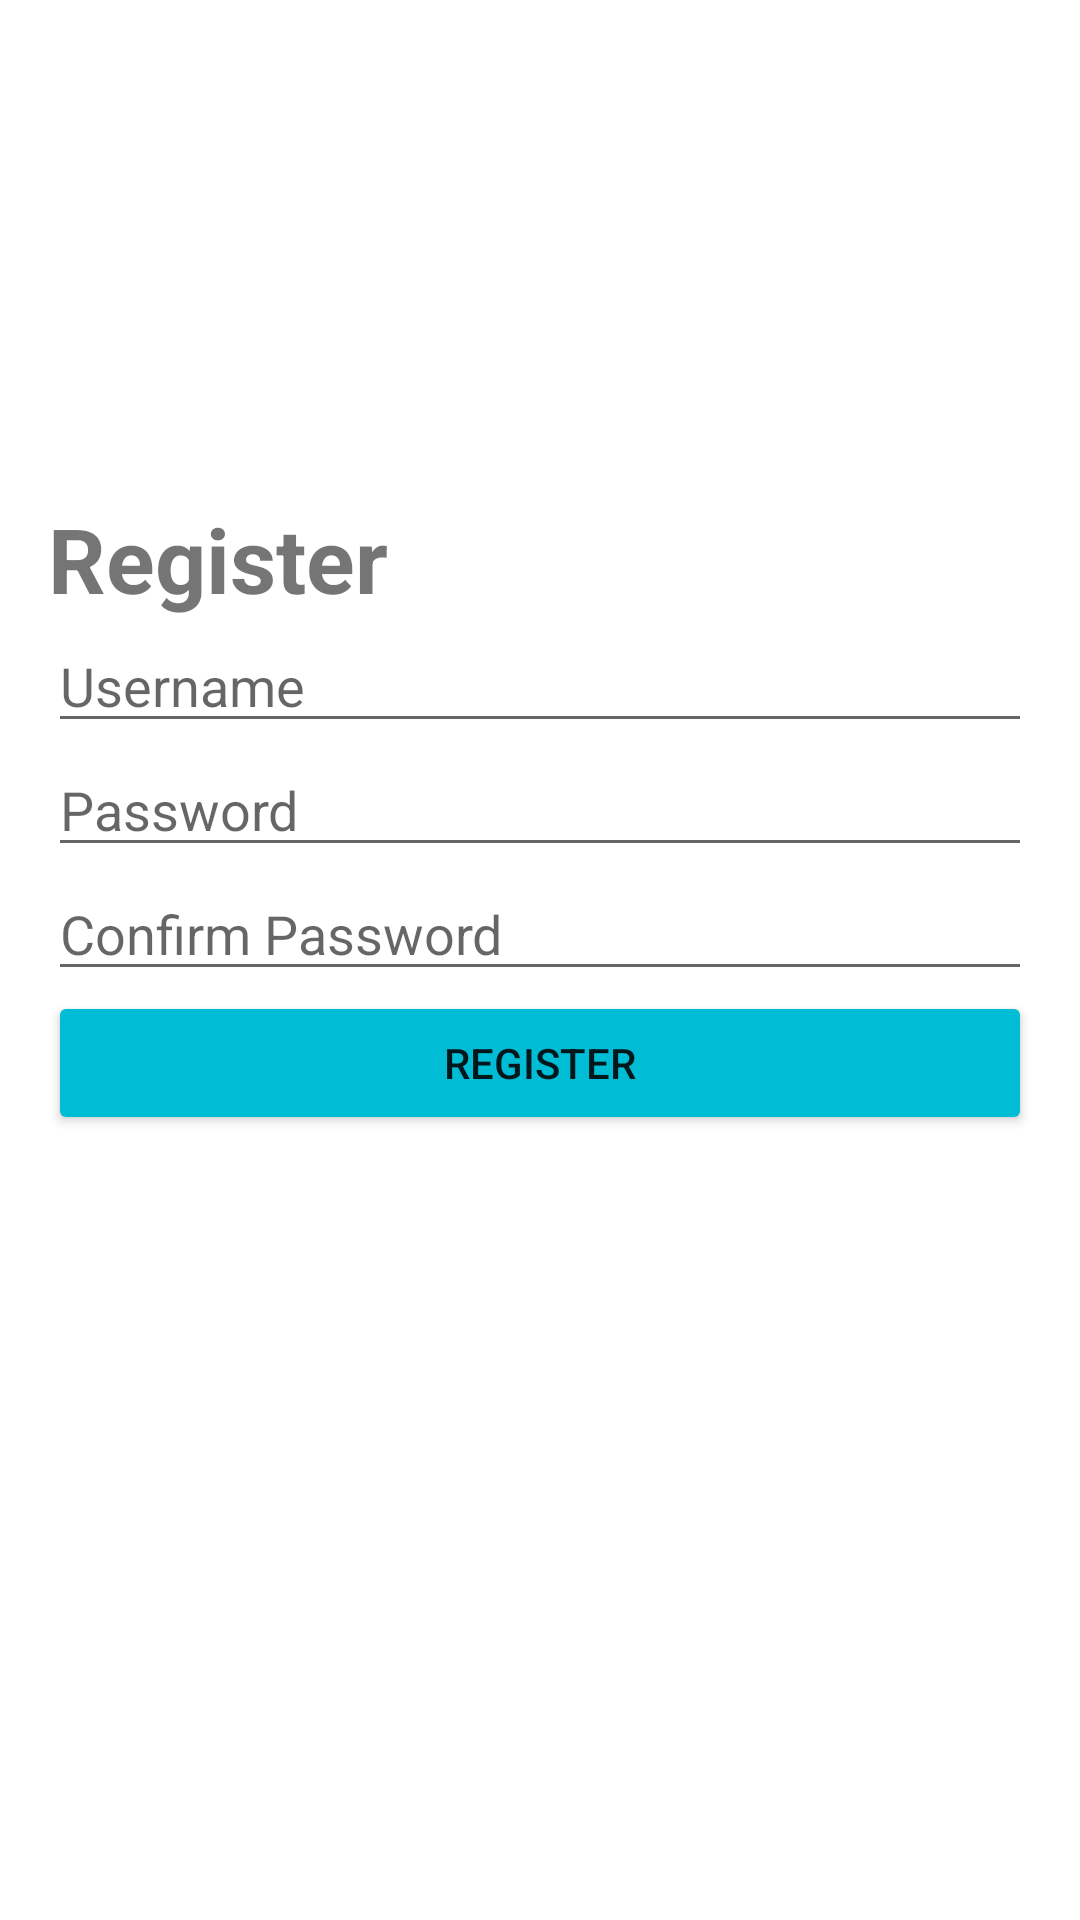

Here is an Android app screen rendered from its layout file. Give the layout XML and the strings, colors and styles it references.
<!-- AndroidManifest.xml: application theme Theme.MyFoodApp -->
<!-- res/layout/fragment_register.xml -->
<?xml version="1.0" encoding="utf-8"?>
<LinearLayout xmlns:android="http://schemas.android.com/apk/res/android"
    android:layout_width="match_parent"
    android:layout_height="match_parent"
    android:orientation="vertical"
    android:padding="16dp"
    android:id="@+id/registerFragment">
    <TextView
        android:layout_width="match_parent"
        android:layout_height="wrap_content"
        android:text="Register"
        android:layout_marginTop="150dp"
        android:textStyle="bold"
        android:textSize="30dp"
        />
    <EditText
        android:id="@+id/etUsername"
        android:layout_width="match_parent"
        android:layout_height="wrap_content"
        android:hint="Username" />

    <EditText
        android:id="@+id/etPassword"
        android:layout_width="match_parent"
        android:layout_height="wrap_content"
        android:hint="Password"
        android:inputType="textPassword" />

    <EditText
        android:id="@+id/etConfirmPassword"
        android:layout_width="match_parent"
        android:layout_height="wrap_content"
        android:hint="Confirm Password"
        android:inputType="textPassword" />

    <Button
        android:id="@+id/btnRegister"
        android:layout_width="match_parent"
        android:layout_height="wrap_content"
        android:backgroundTint="@color/Xanhblue"
        android:text="Register" />
</LinearLayout>
<!-- resources referenced by this layout -->
<resources>
  <color name="Xanhblue">#00BCD4</color>
  <style name="Theme.MyFoodApp" parent="Theme.MaterialComponents.DayNight.DarkActionBar">
          
          <item name="colorPrimary">@color/purple_500</item>
          <item name="colorPrimaryVariant">@color/purple_700</item>
          <item name="colorOnPrimary">@color/white</item>
          
          <item name="colorSecondary">@color/teal_200</item>
          <item name="colorSecondaryVariant">@color/teal_700</item>
          <item name="colorOnSecondary">@color/black</item>
          
          <item name="android:statusBarColor">?attr/colorPrimaryVariant</item>
          
      </style>
  <color name="purple_500">#FF6200EE</color>
  <color name="purple_700">#FFC107</color>
  <color name="white">#FFFFFFFF</color>
  <color name="teal_200">#FF03DAC5</color>
  <color name="teal_700">#FF018786</color>
  <color name="black">#FF000000</color>
</resources>
